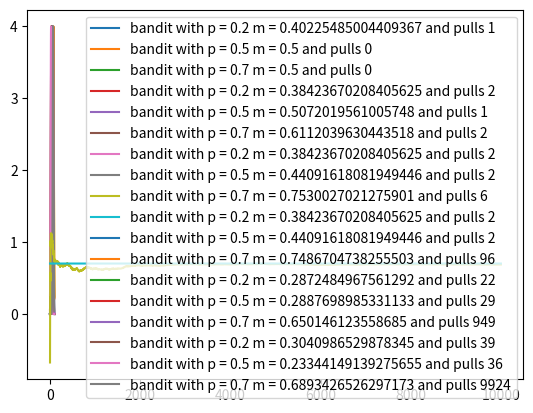

Recreate this plot in Python.
import numpy as np
import matplotlib.pyplot as plt
from scipy.stats import norm
# from tqdm import tqdm

BANDITS_PROBOBALITIES = [0.2, 0.5, 0.7]
NB_RUNS = 10000
BREAKPOINTS = [1, 5, 10, 100, 1000, 9999]

class Bandit():
    def __init__(self, p):
        self.p = p
        self.tau = 0.1
        self.N = 0
        self.liambda0 = 1
        self.m0 = 0.5
        self.m = self.liambda0 * self.m0
        self.liambda = self.tau * self.N + self.liambda0

    def pull(self):
        reward = np.random.normal() + self.p
        self.N += 1
        liambda = self.tau * self.N + self.liambda0
        liambda_new = liambda + self.tau
        self.m = self.m * liambda/liambda_new + 1/liambda_new * self.tau * reward
        liambda = liambda_new
        return reward

    def norm(self):
        y = np.arange(0, 1, 0.01)
        rv = norm.pdf(y, loc=self.m, scale=self.tau)
        return rv

    def sample(self):
        return np.random.normal(self.m, self.tau)

if __name__ == '__main__':
    bandits = [Bandit(p) for p in BANDITS_PROBOBALITIES]
    nb_optimal_choice = 0
    nb_non_optimal_choice = 0
    rewards = []
    for N in range(1, NB_RUNS+1):
        j = np.argmax([bandit.sample() for bandit in bandits])
        rewards.append(bandits[j].pull())
        if N in BREAKPOINTS:
            print([bandit.m for bandit in bandits])
            for bandit in bandits:
                plt.plot(bandit.norm(), label=f'bandit with p = {bandit.p} m = {bandit.m} and pulls {bandit.N}')
            plt.legend()
            plt.show()

    #print('estimates:', [b.estimate_p for b in bandits])
    win_rates = np.cumsum(rewards)/(np.arange(NB_RUNS)+1)
    plt.plot(win_rates)
    plt.plot(NB_RUNS * [np.max(BANDITS_PROBOBALITIES)])
    plt.show()
